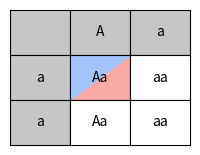

The script that saved this image:
import matplotlib.pyplot as plt

fig, axes = plt.subplots(ncols=3, nrows=3, figsize=(2, 1.5))
fig.subplots_adjust(0.05,0.05,0.95,0.95, wspace=0, hspace=0)

for ax in axes.flatten():
    ax.tick_params(labelbottom=0, labelleft=0, bottom=0, top=0, left=0, right=0)
    ax.axis('tight')

def add_text(text, row, col):
    axes[row][col].text(0.5, 0.5, text, transform=axes[row][col].transAxes,
                        ha='center', va='center')

def add_color(color, row, col):
    axes[row][col].set_facecolor(color)

def add_half_color(color1, color2, row, col):
    axes[row][col].add_patch(
        plt.Polygon([[-1.5, -1.5], [1.5, -1.5], [1.5, 1.5]], color=color1)
    )
    axes[row][col].add_patch(
        plt.Polygon([[-1.5, -1.5], [-1.5, 1.5], [1.5, 1.5]], color=color2)
    )

# manually add cell text
add_text('A', 0, 1)
add_text('a', 0, 2)
add_text('a', 1, 0)
add_text('a', 2, 0)
add_text('Aa', 1, 1)
add_text('aa', 1, 2)
add_text('Aa', 2, 1)
add_text('aa', 2, 2)

# manually color cells
for i, _ in enumerate(axes):
    add_color('#c6c6c6', i, 0)
for i, _ in enumerate(axes[0]):
    add_color('#c6c6c6', 0, i)

add_half_color('#fcaba4', '#a4c4fc', 1, 1)

plt.show()